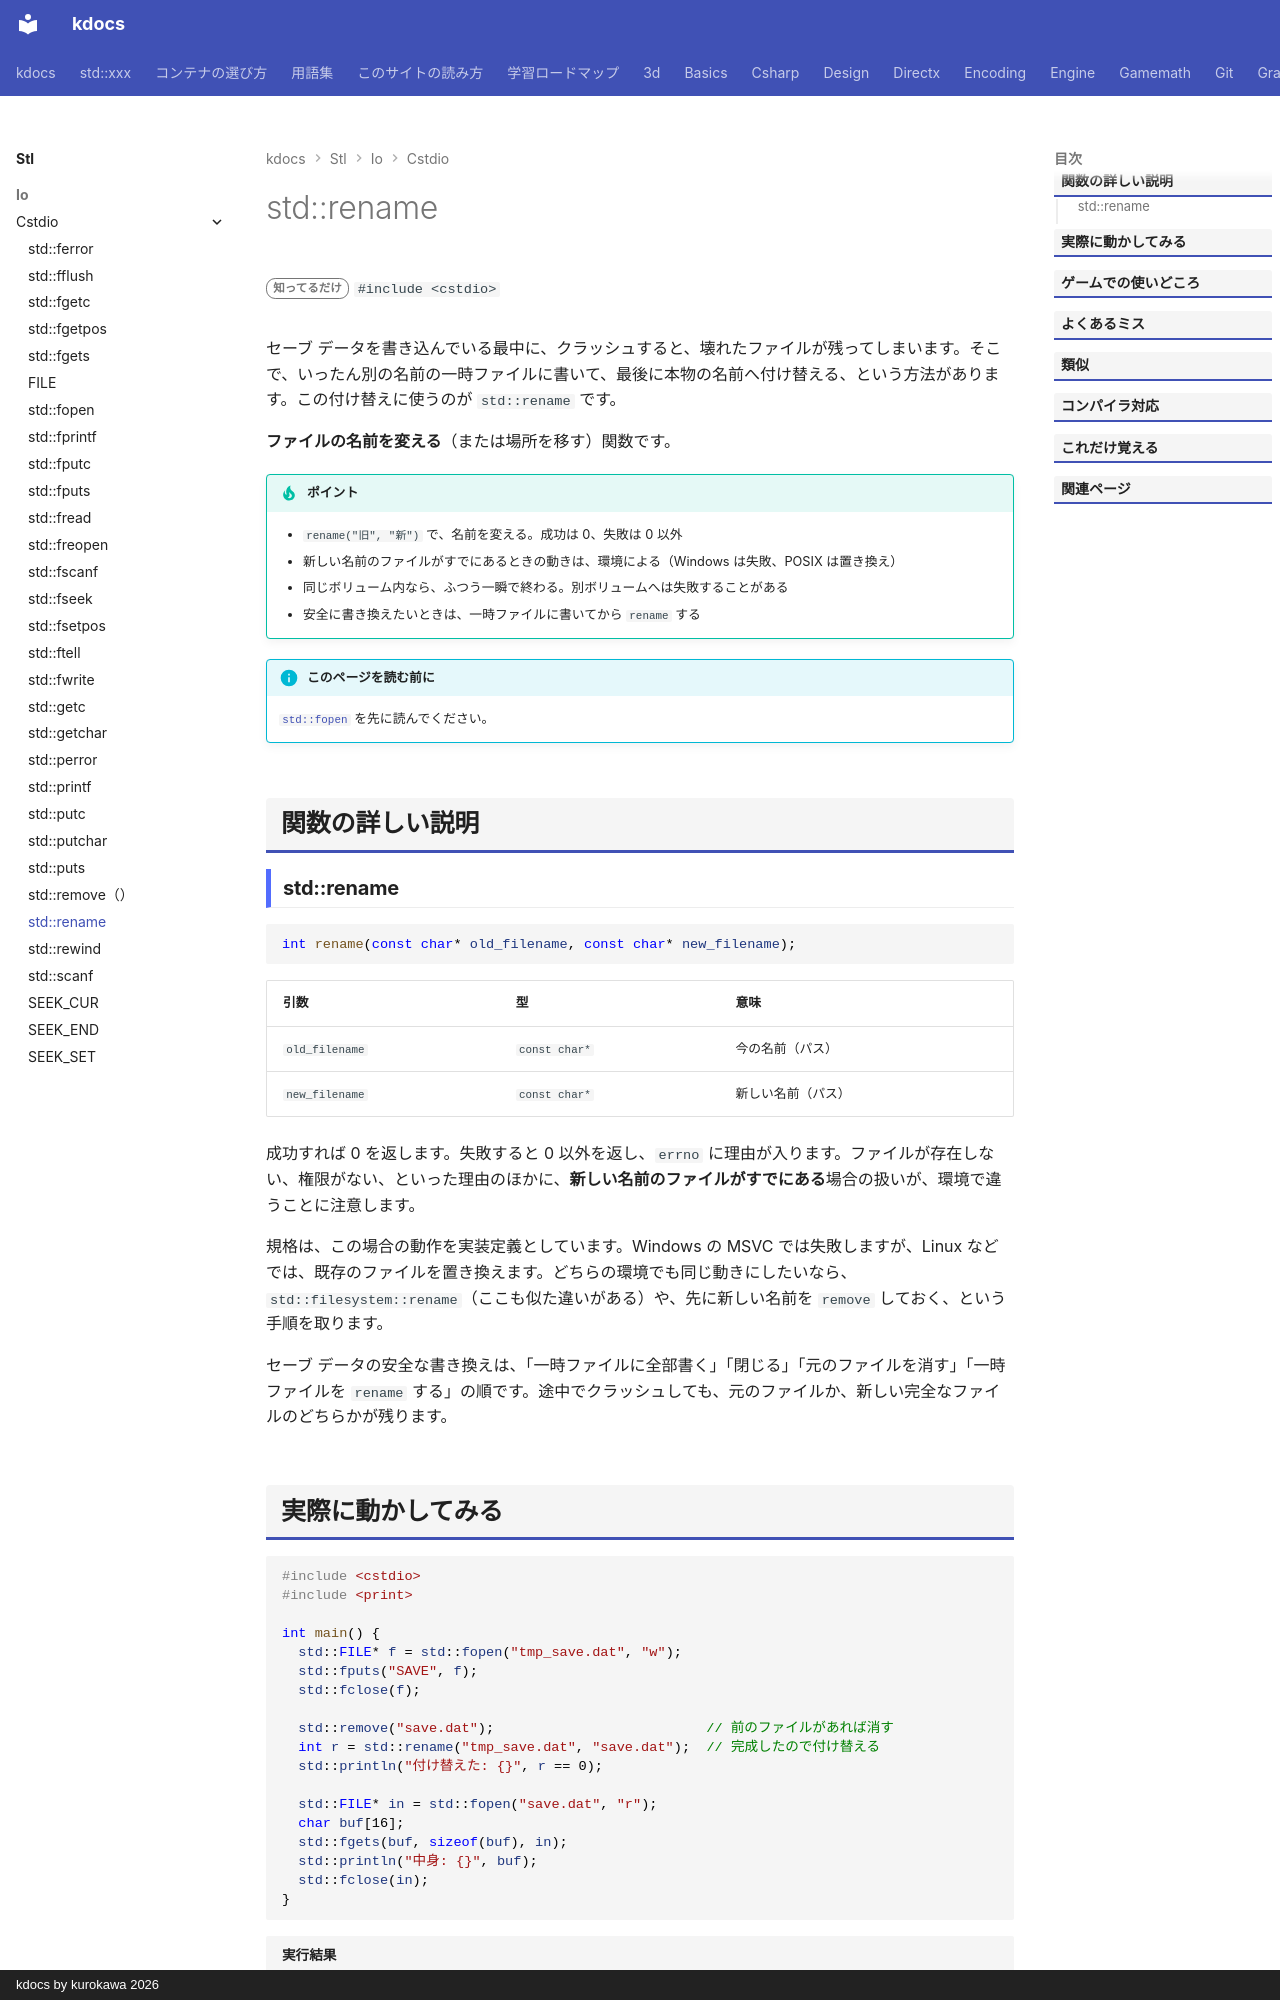

repository: qwzxdf/kdocs · page: stl/io/cstdio/rename/index.html · generator: mkdocs · copyright: kdocs by kurokawa 2026

---
title: std::rename
summary: "ファイルの名前を変える（移動もできる）。"
order: 900
tags:
  - 入出力・文字列
---

# std::rename

<div class="page-badges" markdown>
<span class="rank rank-rare">知ってるだけ</span>
`#include <cstdio>`
</div>

セーブ データを書き込んでいる最中に、クラッシュすると、壊れたファイルが残ってしまいます。そこで、いったん別の名前の一時ファイルに書いて、最後に本物の名前へ付け替える、という方法があります。この付け替えに使うのが `std::rename` です。

<strong>ファイルの名前を変える</strong>（または場所を移す）関数です。

!!! tip "ポイント"
    - `rename("旧", "新")` で、名前を変える。成功は 0、失敗は 0 以外
    - 新しい名前のファイルがすでにあるときの動きは、環境による（Windows は失敗、POSIX は置き換え）
    - 同じボリューム内なら、ふつう一瞬で終わる。別ボリュームへは失敗することがある
    - 安全に書き換えたいときは、一時ファイルに書いてから `rename` する

!!! info "このページを読む前に"
    [`std::fopen`](fopen.md) を先に読んでください。

## 関数の詳しい説明

### std::rename {#rename}

```cpp
int rename(const char* old_filename, const char* new_filename);
```

| 引数 | 型 | 意味 |
| --- | --- | --- |
| `old_filename` | `const char*` | 今の名前（パス） |
| `new_filename` | `const char*` | 新しい名前（パス） |

成功すれば 0 を返します。失敗すると 0 以外を返し、`errno` に理由が入ります。ファイルが存在しない、権限がない、といった理由のほかに、<strong>新しい名前のファイルがすでにある</strong>場合の扱いが、環境で違うことに注意します。

規格は、この場合の動作を実装定義としています。Windows の MSVC では失敗しますが、Linux などでは、既存のファイルを置き換えます。どちらの環境でも同じ動きにしたいなら、`std::filesystem::rename`（ここも似た違いがある）や、先に新しい名前を `remove` しておく、という手順を取ります。

セーブ データの安全な書き換えは、「一時ファイルに全部書く」「閉じる」「元のファイルを消す」「一時ファイルを `rename` する」の順です。途中でクラッシュしても、元のファイルか、新しい完全なファイルのどちらかが残ります。
